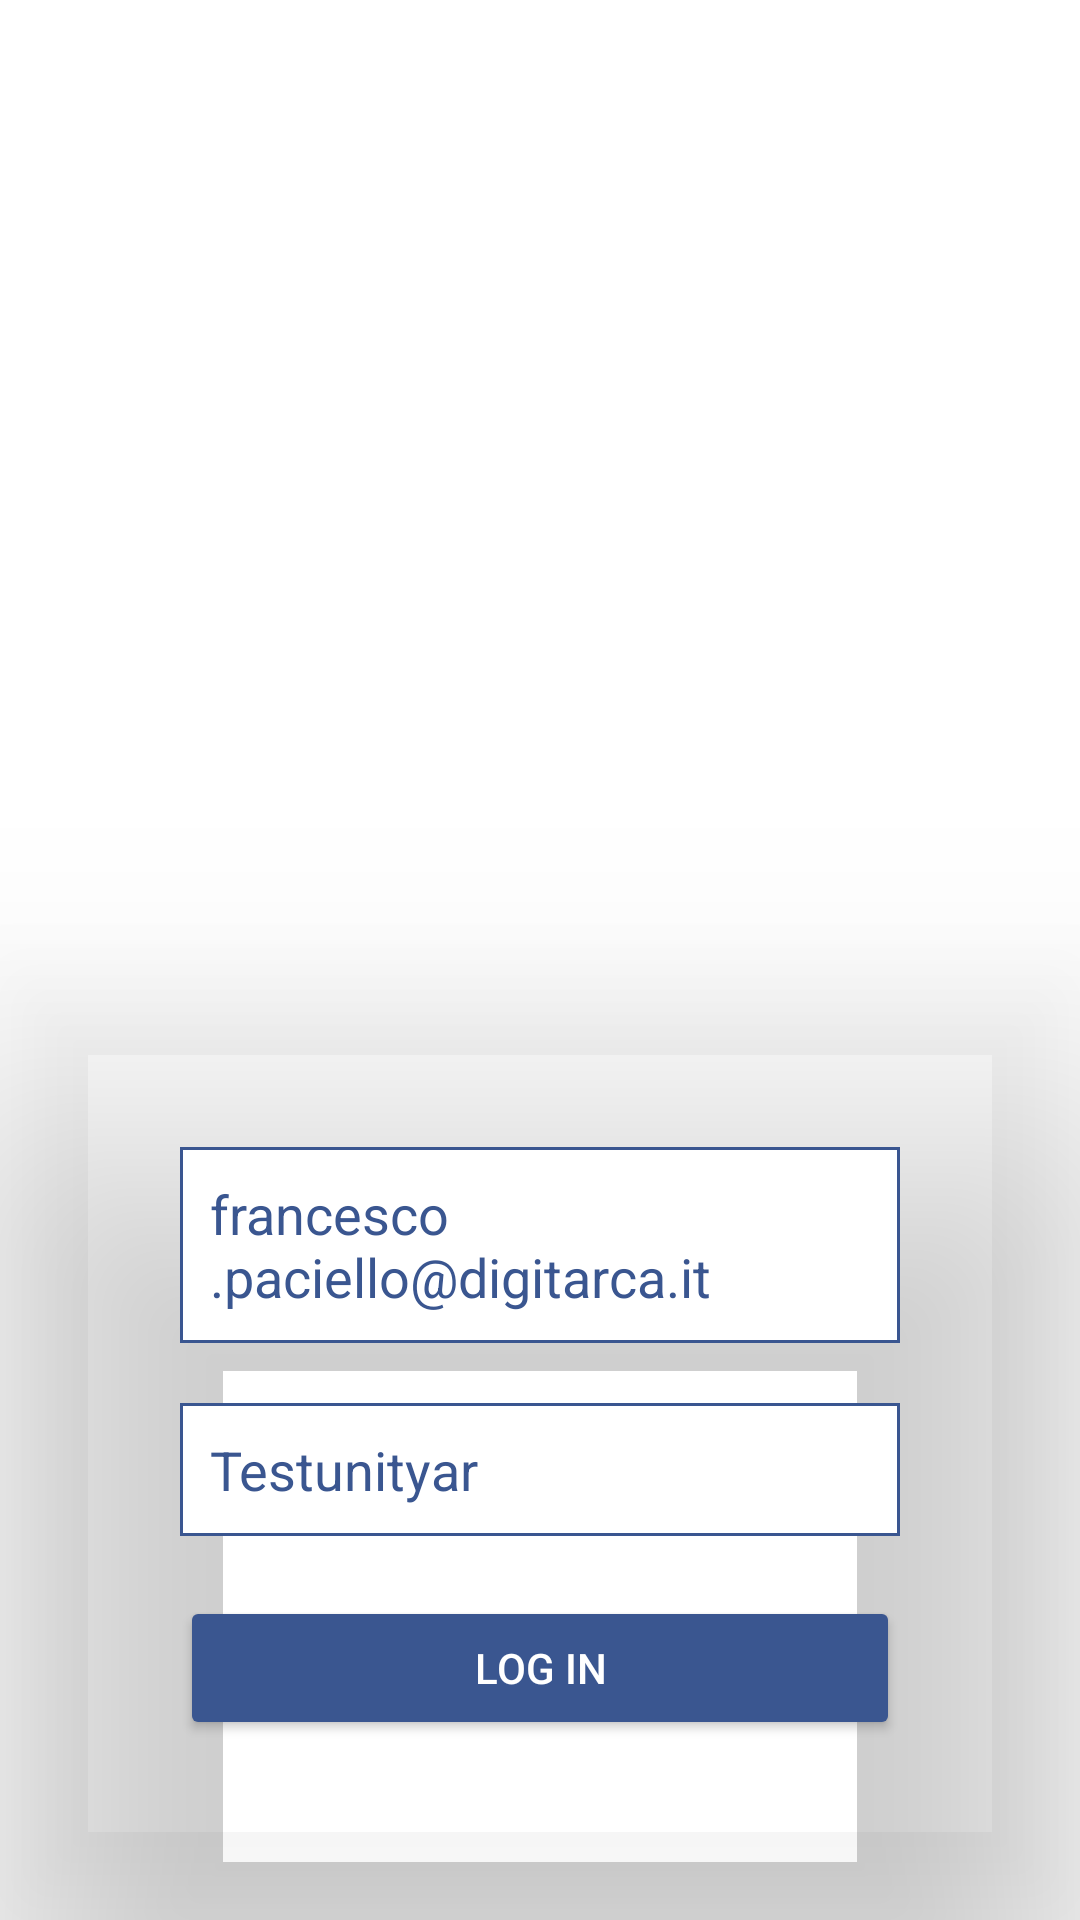

Produce the Android XML layout that renders to this screen, including the resource entries it uses.
<!-- AndroidManifest.xml: application theme Theme.SmartCity3Dar -->
<!-- res/layout/modal_login.xml -->
<?xml version="1.0" encoding="utf-8"?>
<androidx.constraintlayout.widget.ConstraintLayout
    xmlns:android="http://schemas.android.com/apk/res/android"
    android:layout_width="match_parent"
    xmlns:tools="http://schemas.android.com/tools"
    android:layout_height="match_parent"
    xmlns:app="http://schemas.android.com/apk/res-auto"
    tools:context=".ui.home.LoginFragment">

    <LinearLayout
        android:id="@+id/linearLayout2"
        android:layout_width="0dp"
        android:layout_height="wrap_content"
        android:elevation="50dp"
        android:padding="50dp"
        android:orientation="vertical"
        android:background="@drawable/shadow"
        android:outlineProvider="bounds"
        app:layout_constraintBottom_toBottomOf="parent"
        app:layout_constraintEnd_toEndOf="parent"
        app:layout_constraintHorizontal_bias="0.0"
        app:layout_constraintStart_toStartOf="parent"
        app:layout_constraintVertical_bias="1.0">

        <EditText
            android:id="@+id/userNameTF"
            android:layout_width="match_parent"
            android:layout_height="wrap_content"
            android:layout_margin="10dp"
            android:background="@drawable/my_border"
            android:hint="Email"
            android:padding="10dp"
            android:text="francesco.paciello@digitarca.it"
            android:textColor="@color/digicolor" />

        <EditText
            android:id="@+id/passwordTF"
            android:layout_width="match_parent"
            android:layout_height="wrap_content"
            android:layout_margin="10dp"
            android:background="@drawable/my_border"
            android:hint="Password"
            android:padding="10dp"
            android:text="Testunityar"
            android:textColor="@color/digicolor" />

        <Button
            android:id="@+id/loginButton"
            android:layout_width="match_parent"
            android:layout_height="wrap_content"
            android:layout_margin="10dp"
            android:backgroundTint="@color/digicolor"
            android:padding="10dp"
            android:text="Log In"
            android:textColor="@color/white" />

    </LinearLayout>

</androidx.constraintlayout.widget.ConstraintLayout>
<!-- resources referenced by this layout -->
<resources>
  <color name="digicolor">#3A5690</color>
  <color name="white">#FFFFFFFF</color>
  <!-- drawable my_border (drawable) -->
  <?xml version="1.0" encoding="utf-8"?>
  <shape xmlns:android="http://schemas.android.com/apk/res/android" android:shape="rectangle" >
      <solid android:color="@android:color/white" />
      <stroke android:width="1dp" android:color="@color/digicolor"/>
  </shape>
  <style name="Theme.SmartCity3Dar" parent="Theme.MaterialComponents.DayNight.DarkActionBar">
          
          <item name="colorPrimary">@color/purple_500</item>
          <item name="colorPrimaryVariant">@color/purple_700</item>
          <item name="colorOnPrimary">@color/white</item>
          
          <item name="colorSecondary">@color/teal_200</item>
          <item name="colorSecondaryVariant">@color/teal_700</item>
          <item name="colorOnSecondary">@color/black</item>
          
          <item name="android:statusBarColor">?attr/colorPrimaryVariant</item>
          
      </style>
  <color name="purple_500">#FF6200EE</color>
  <color name="purple_700">#FF3700B3</color>
  <color name="teal_200">#FF03DAC5</color>
  <color name="teal_700">#FF018786</color>
  <color name="black">#FF000000</color>
</resources>
